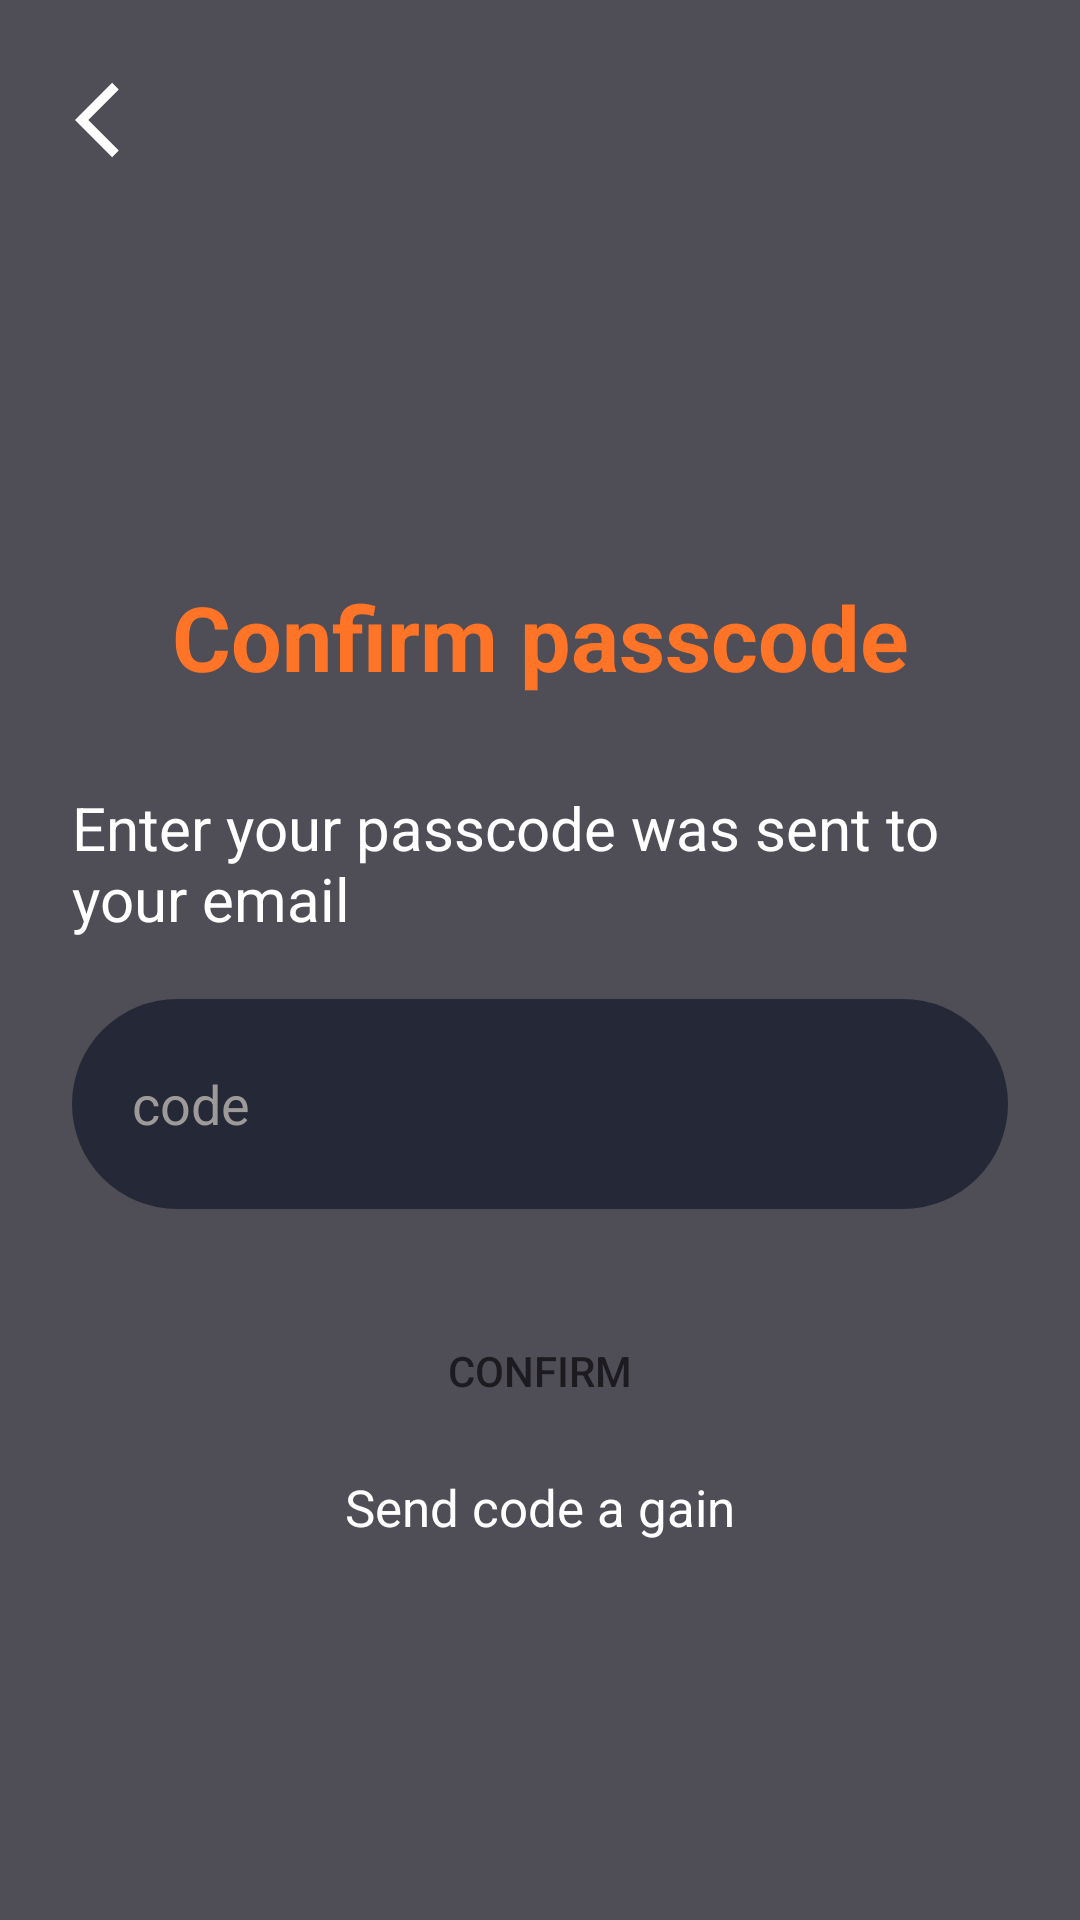

This screen was rendered from an Android layout file. Write that file and the resources it references.
<!-- AndroidManifest.xml: application theme Theme.CineConnect -->
<!-- res/layout/fragment_confirm_passcode.xml -->
<?xml version="1.0" encoding="utf-8"?>
<layout xmlns:android="http://schemas.android.com/apk/res/android"
    xmlns:app="http://schemas.android.com/apk/res-auto"
    xmlns:tools="http://schemas.android.com/tools"
    tools:context=".view.fragment.authenticationFragment.ConfirmPasscodeFragment">

    <androidx.core.widget.NestedScrollView
        android:id="@+id/main"
        android:layout_width="match_parent"
        android:layout_height="match_parent"
        android:fillViewport="true">


        <FrameLayout
            android:id="@+id/bg_intro"
            android:layout_width="match_parent"
            android:layout_height="wrap_content"
            android:background="@color/main_color">


            <androidx.constraintlayout.widget.ConstraintLayout
                android:layout_width="match_parent"
                android:layout_height="match_parent">

                <ImageButton
                    android:id="@+id/btn_back"
                    android:layout_width="wrap_content"
                    android:layout_height="wrap_content"
                    android:layout_marginStart="25dp"
                    android:layout_marginTop="25dp"
                    android:background="@android:color/transparent"
                    android:src="@drawable/baseline_arrow_back_ios_30"
                    app:layout_constraintStart_toStartOf="parent"
                    app:layout_constraintTop_toTopOf="parent" />

                <ImageView
                    android:id="@+id/iv_intro_image"
                    android:layout_width="match_parent"
                    android:layout_height="0dp"
                    android:contentDescription="@string/intro_image"
                    android:scaleType="center"
                    android:src="@drawable/intro_pic"
                    app:layout_constraintEnd_toEndOf="parent"
                    app:layout_constraintHeight_percent="0.3"
                    app:layout_constraintStart_toStartOf="parent"
                    app:layout_constraintTop_toTopOf="parent" />


                <ImageView
                    android:id="@+id/iv_intro_image2"
                    android:layout_width="match_parent"
                    android:layout_height="100dp"
                    android:contentDescription="@string/intro_image"
                    android:src="@drawable/gradient_background"
                    app:layout_constraintBottom_toBottomOf="@id/iv_intro_image"
                    app:layout_constraintEnd_toEndOf="parent"
                    app:layout_constraintStart_toStartOf="parent"

                    tools:ignore="ImageContrastCheck" />

                <androidx.constraintlayout.widget.ConstraintLayout
                    android:layout_width="match_parent"
                    android:layout_height="wrap_content"
                    android:layout_marginStart="24dp"
                    android:layout_marginEnd="24dp"
                    android:orientation="vertical"
                    app:layout_constraintStart_toStartOf="parent"
                    app:layout_constraintTop_toBottomOf="@id/iv_intro_image2"

                    >

                    <TextView
                        android:id="@+id/tv_signup"
                        android:layout_width="match_parent"
                        android:layout_height="wrap_content"
                        android:text="Confirm passcode"
                        android:textAlignment="center"
                        android:textColor="@color/orange"
                        android:textSize="30sp"
                        android:textStyle="bold"
                        app:layout_constraintTop_toTopOf="parent" />

                    <TextView
                        android:id="@+id/tv_enter_your_email"
                        android:layout_width="match_parent"
                        android:layout_height="wrap_content"
                        android:layout_marginTop="30dp"
                        android:text="Enter your passcode was sent to your email"
                        android:textColor="@color/white"
                        android:textSize="20sp"
                        app:layout_constraintTop_toBottomOf="@id/tv_signup" />

                    <EditText
                        android:id="@+id/et_passcode"
                        android:layout_width="match_parent"
                        android:layout_height="70dp"
                        android:layout_marginTop="20dp"
                        android:autofillHints=""
                        android:background="@drawable/edittext_bg"
                        android:ems="8"
                        android:hint="code"
                        android:inputType="text"
                        android:padding="20dp"
                        android:textColor="@color/white"
                        android:textColorHint="@color/grey"
                        app:layout_constraintTop_toBottomOf="@id/tv_enter_your_email"
                        tools:ignore="TextFields" />


                    <androidx.appcompat.widget.AppCompatButton
                        android:id="@+id/btn_continue"
                        android:layout_width="match_parent"
                        android:layout_height="wrap_content"
                        android:layout_marginTop="30dp"
                        android:background="@drawable/button_bg"
                        android:text="Confirm"
                        app:layout_constraintEnd_toEndOf="parent"
                        app:layout_constraintStart_toStartOf="parent"
                        app:layout_constraintTop_toBottomOf="@id/et_passcode" />

                    <TextView
                        android:id="@+id/btn_send_code_again"
                        android:layout_width="wrap_content"
                        android:layout_height="wrap_content"
                        android:layout_marginTop="10dp"
                        android:clickable="true"
                        android:focusable="true"
                        android:onClick="onClick"
                        android:text="Send code a gain"
                        android:textColor="@color/white"
                        android:textSize="17sp"
                        app:layout_constraintEnd_toEndOf="parent"
                        app:layout_constraintStart_toStartOf="parent"
                        app:layout_constraintTop_toBottomOf="@id/btn_continue"
                        tools:ignore="TouchTargetSizeCheck" />


                </androidx.constraintlayout.widget.ConstraintLayout>

            </androidx.constraintlayout.widget.ConstraintLayout>

            <FrameLayout
                android:id="@+id/progress_bar_layout"
                android:layout_width="match_parent"
                android:layout_height="match_parent"
                android:alpha="0.5"
                android:background="@color/black"
                android:visibility="gone">

                <ProgressBar
                    android:id="@+id/progress_bar"
                    android:layout_width="48dp"
                    android:layout_height="48dp"
                    android:layout_gravity="center"
                    android:indeterminate="true"
                    android:indeterminateTint="@color/white"
                    android:visibility="visible"

                    />
            </FrameLayout>


        </FrameLayout>


    </androidx.core.widget.NestedScrollView>
</layout>
<!-- resources referenced by this layout -->
<resources>
  <color name="black">#000000</color>
  <color name="grey">#9F9A9A</color>
  <color name="main_color">#4F4E57</color>
  <color name="orange">#FF7427</color>
  <color name="white">#FFFFFFFF</color>
  <!-- drawable baseline_arrow_back_ios_30 (drawable) -->
  <vector xmlns:android="http://schemas.android.com/apk/res/android"
      android:width="30dp"
      android:height="30dp"
      android:autoMirrored="true"
      android:tint="#FFFFFF"
      android:viewportWidth="24"
      android:viewportHeight="24">
  
      <path
          android:fillColor="@android:color/white"
          android:pathData="M11.67,3.87L9.9,2.1 0,12l9.9,9.9 1.77,-1.77L3.54,12z" />
  
  </vector>
  <!-- drawable edittext_bg (drawable) -->
  <?xml version="1.0" encoding="utf-8"?>
  <selector xmlns:android="http://schemas.android.com/apk/res/android">
      <item>
          <shape android:shape="rectangle">
              <solid android:color="@color/dark_blue" />
              <corners android:radius="50sp" />
          </shape>
      </item>
  </selector>
  <!-- drawable gradient_background (drawable) -->
  <?xml version="1.0" encoding="utf-8"?>
  <selector xmlns:android="http://schemas.android.com/apk/res/android">
      <item>
          <shape android:shape="rectangle">
              <gradient android:angle="270" android:endColor="@color/main_color" android:startColor="#00ffffff" />
              "
          </shape>
      </item>
  </selector>
  <string name="intro_image">intro image</string>
  <style name="Theme.CineConnect" parent="Base.Theme.CineConnect" />
  <color name="dark_blue">#252836</color>
  <style name="Base.Theme.CineConnect" parent="Theme.Material3.DayNight.NoActionBar">
          
          <item name="android:statusBarColor">@android:color/transparent</item>
          <item name="android:windowLightStatusBar">true</item>
          
      </style>
</resources>
